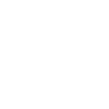
t = 0.00 s
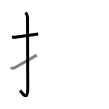
t = 2.50 s
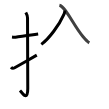
t = 4.75 s
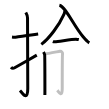
t = 7.25 s
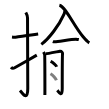
t = 9.50 s
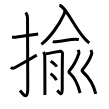
t = 12.00 s

The animated SVG that drew these frames (rendered in a browser with its animation timeline set to each time). Animation: 12 SMIL elements (animate=12); one cycle of 12.00 s.

<svg width="109px" height="109px" viewBox="0 0 px 109px" xmlns="http://www.w3.org/2000/svg" xmlns:xlink="http://www.w3.org/1999/xlink" xml:space="preserve" version="1.1"  baseProfile="full">
<path d="M12,36.92c2.08,0.25,1.27,0.55,3.5,0.25c5.5-0.75,13.5-2,22.67-3.17" style="fill:none;stroke:black;stroke-width:3;opacity:0">
  <animate attributeType="CSS" attributeName="opacity" from="0" to="1" begin="0s" dur="1s" repeatCount="0" fill="freeze" />
</path>
<path d="M25.77,12.5c0.48,0.92,1.76,2.49,1.76,5.52c0,15.23,0.24,58.96,0.24,70.4c0,14.25-6.32,3.53-7.77,2" style="fill:none;stroke:black;stroke-width:3;opacity:0">
  <animate attributeType="CSS" attributeName="opacity" from="0" to="1" begin="1s" dur="1s" repeatCount="0" fill="freeze" />
</path>
<path d="M11,67.16c0.77,0.91,1.99,1.44,3.68,0.6c1-0.49,17.88-10.22,22.1-12.6" style="fill:none;stroke:black;stroke-width:3;opacity:0">
  <animate attributeType="CSS" attributeName="opacity" from="0" to="1" begin="2s" dur="1s" repeatCount="0" fill="freeze" />
</path>
<path d="M 64.900813,10.431453 c -0.04496,1.753402 -0.431606,2.697541 -0.962123,3.884459 -4.88255,10.898068 -14.74656,24.25989 -22.614389,30.032629" style="fill:none;stroke:black;stroke-width:3;opacity:0">
  <animate attributeType="CSS" attributeName="opacity" from="0" to="1" begin="3s" dur="1s" repeatCount="0" fill="freeze" />
</path>
<path d="M 59.386395,5.3152892 C 65.6228,6.6784373 73.343249,25.137162 82.898922,36.539902 c 2.099248,2.508193 4.239392,4.955045 6.393167,6.318194" style="fill:none;stroke:black;stroke-width:3;opacity:0">
  <animate attributeType="CSS" attributeName="opacity" from="0" to="1" begin="4s" dur="1s" repeatCount="0" fill="freeze" />
</path>
<path d="M52.78,41.56c0.55,0.19,1.54,0.21,2.09,0.19c3.66-0.11,18.63-2.74,22.04-2.36c0.9,0.1,1.46,0.09,1.91,0.19" style="fill:none;stroke:black;stroke-width:3;opacity:0">
  <animate attributeType="CSS" attributeName="opacity" from="0" to="1" begin="5s" dur="1s" repeatCount="0" fill="freeze" />
</path>
<path d="M43.52,51.96c0.58,0.95,0.96,1.9,1.16,2.85c0.19,0.95,0.27,38.07,0.19,40.21" style="fill:none;stroke:black;stroke-width:3;opacity:0">
  <animate attributeType="CSS" attributeName="opacity" from="0" to="1" begin="6s" dur="1s" repeatCount="0" fill="freeze" />
</path>
<path d="M45.83,53.8c1.29-0.14,13.12-2.42,14.08-2.58c1.72-0.27,2.87,1.76,2.65,2.58c-0.21,0.78-0.32,23.75-0.32,34.73c0,9.72-3.82,2.94-4.9,1.72" style="fill:none;stroke:black;stroke-width:3;opacity:0">
  <animate attributeType="CSS" attributeName="opacity" from="0" to="1" begin="7s" dur="1s" repeatCount="0" fill="freeze" />
</path>
<path d="M50.6,61.34c2.15,0.94,5.54,3.87,6.08,5.34" style="fill:none;stroke:black;stroke-width:3;opacity:0">
  <animate attributeType="CSS" attributeName="opacity" from="0" to="1" begin="8s" dur="1s" repeatCount="0" fill="freeze" />
</path>
<path d="M50.46,73.74c2.1,1.16,5.41,4.75,5.94,6.55" style="fill:none;stroke:black;stroke-width:3;opacity:0">
  <animate attributeType="CSS" attributeName="opacity" from="0" to="1" begin="9s" dur="1s" repeatCount="0" fill="freeze" />
</path>
<path d="M78.16,49.87c0.31,1.01,1.18,2.23,0.71,3.61c-1.42,4.21-5.17,12.18-9.46,17.21c-1.17,1.38-0.02,2.26,0.31,2.54c5.2,4.61,7.78,9.81,10.39,19.77" style="fill:none;stroke:black;stroke-width:3;opacity:0">
  <animate attributeType="CSS" attributeName="opacity" from="0" to="1" begin="10s" dur="1s" repeatCount="0" fill="freeze" />
</path>
<path d="M90.98,49.97c0.31,1.01,1.18,2.73,0.71,4.11c-1.42,4.21-4.76,10.35-9.05,15.38c-1.17,1.38-0.01,2.26,0.31,2.54c5.2,4.61,10.3,11.81,12.8,21.77" style="fill:none;stroke:black;stroke-width:3;opacity:0">
  <animate attributeType="CSS" attributeName="opacity" from="0" to="1" begin="11s" dur="1s" repeatCount="0" fill="freeze" />
</path>
</svg>
